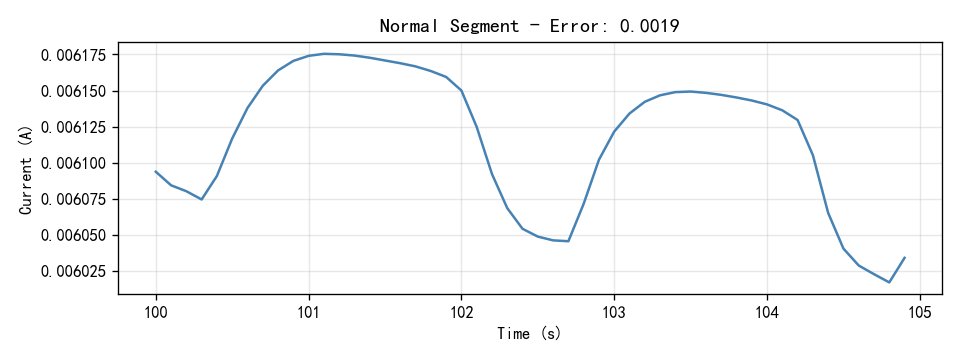

The file beside this chart, header and first rows:
Time(S), Current(A)
100.0, 0.006094
100.1, 0.006084
100.2, 0.00608
100.3, 0.006075
100.4, 0.006091
100.5, 0.006117
100.6, 0.006138
100.7, 0.006153
100.8, 0.006164
100.9, 0.00617
101.0, 0.006174
101.1, 0.006175
101.2, 0.006175
101.3, 0.006174
101.4, 0.006173
101.5, 0.006171
101.6, 0.006169
101.7, 0.006167
101.8, 0.006163
101.9, 0.006159
102.0, 0.00615
102.1, 0.006125
102.2, 0.006092
102.3, 0.006069
102.4, 0.006054
102.5, 0.006049
102.6, 0.006046
102.7, 0.006046
102.8, 0.006072
102.9, 0.006102
103.0, 0.006122
103.1, 0.006134
103.2, 0.006142
103.3, 0.006147
103.4, 0.006149
103.5, 0.006149
103.6, 0.006148
103.7, 0.006147
103.8, 0.006145
103.9, 0.006143
104.0, 0.00614
104.1, 0.006136
104.2, 0.00613
104.3, 0.006105
104.4, 0.006065
104.5, 0.006041
104.6, 0.006029
104.7, 0.006023
104.8, 0.006017
104.9, 0.006034
